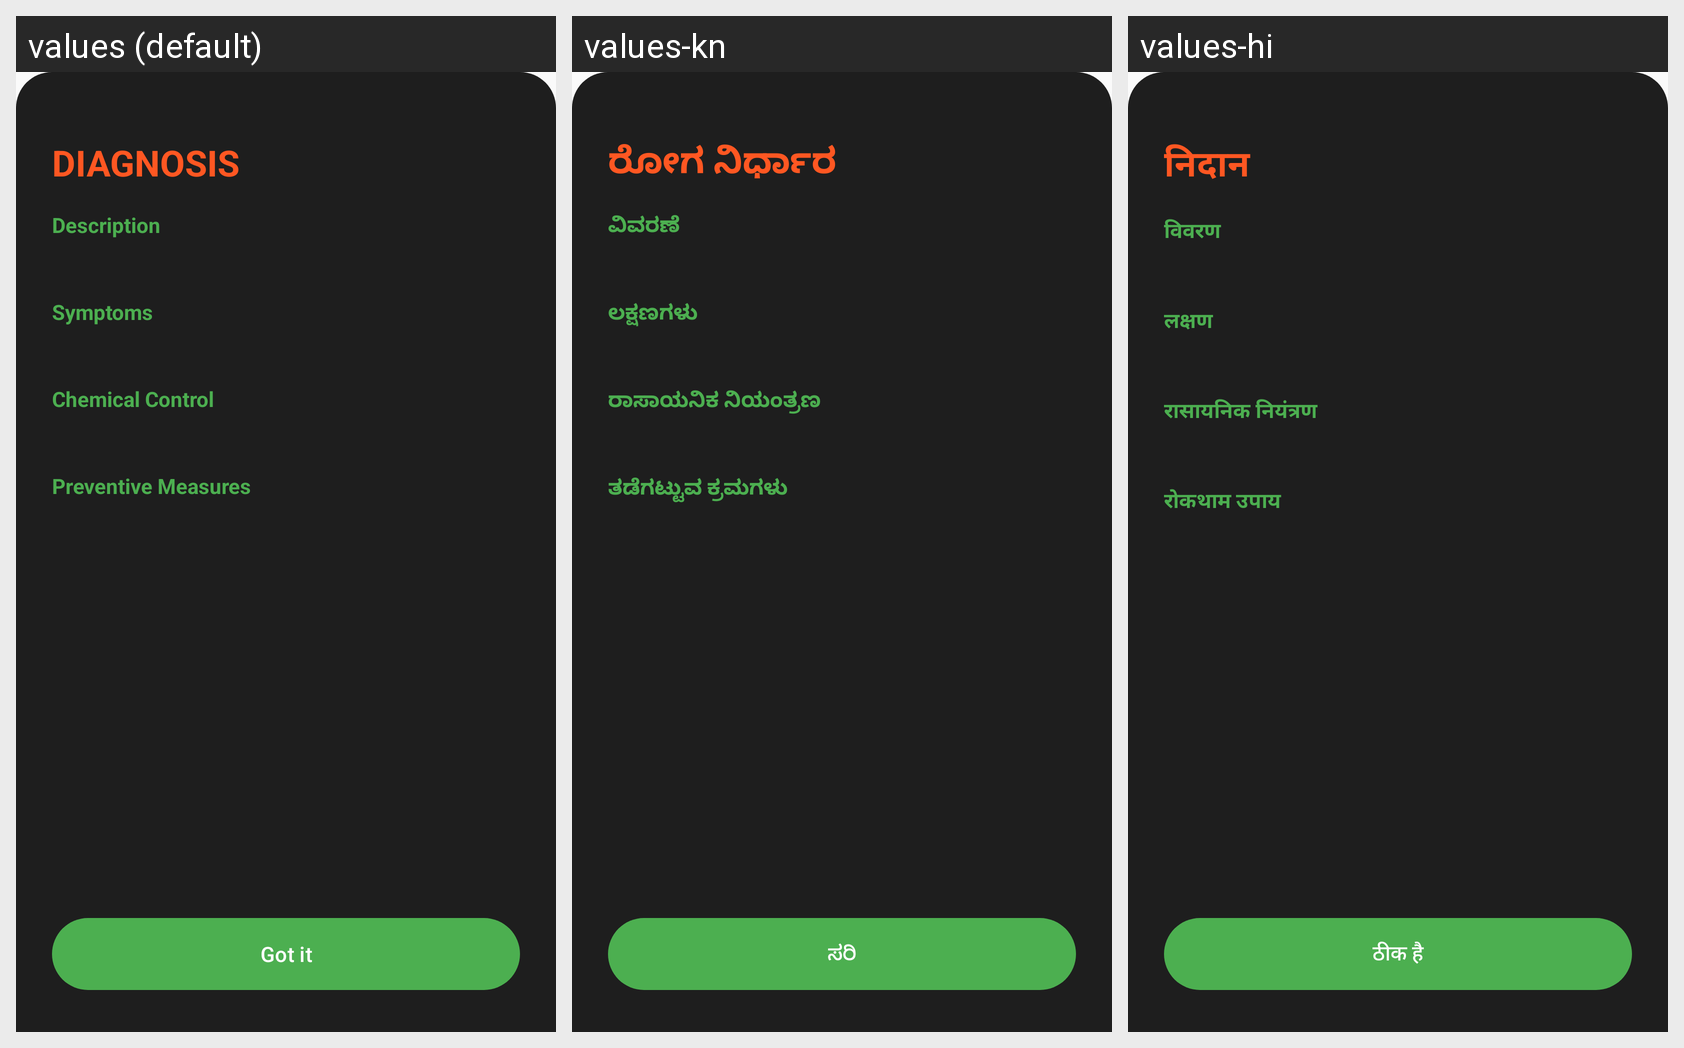

The same Android screen rendered under several of its app's locales, left to right. List the strings drawn on it with the default value and each locale's translation.
Android screen res/layout/bottom_sheet_treatment.xml rendered under 3 locales, left to right: values (default), values-kn, values-hi. Device: Nexus 5 (rendered at 1080×1920; each locale shown at half size, 540×960, under a caption strip naming it); theme Theme.RiceDiseaseDetector.
Strings drawn on this screen, with the default value and each locale's value (text and hints the layout hard-codes, and strings that could not be matched under every locale, appear in the picture but are not listed):

diagnosis_label
  values: DIAGNOSIS
  values-kn: ರೋಗ ನಿರ್ಧಾರ
  values-hi: निदान

sheet_description
  values: Description
  values-kn: ವಿವರಣೆ
  values-hi: विवरण

sheet_symptoms
  values: Symptoms
  values-kn: ಲಕ್ಷಣಗಳು
  values-hi: लक्षण

sheet_chemical_control
  values: Chemical Control
  values-kn: ರಾಸಾಯನಿಕ ನಿಯಂತ್ರಣ
  values-hi: रासायनिक नियंत्रण

sheet_preventive_measures
  values: Preventive Measures
  values-kn: ತಡೆಗಟ್ಟುವ ಕ್ರಮಗಳು
  values-hi: रोकथाम उपाय

sheet_got_it
  values: Got it
  values-kn: ಸರಿ
  values-hi: ठीक है
